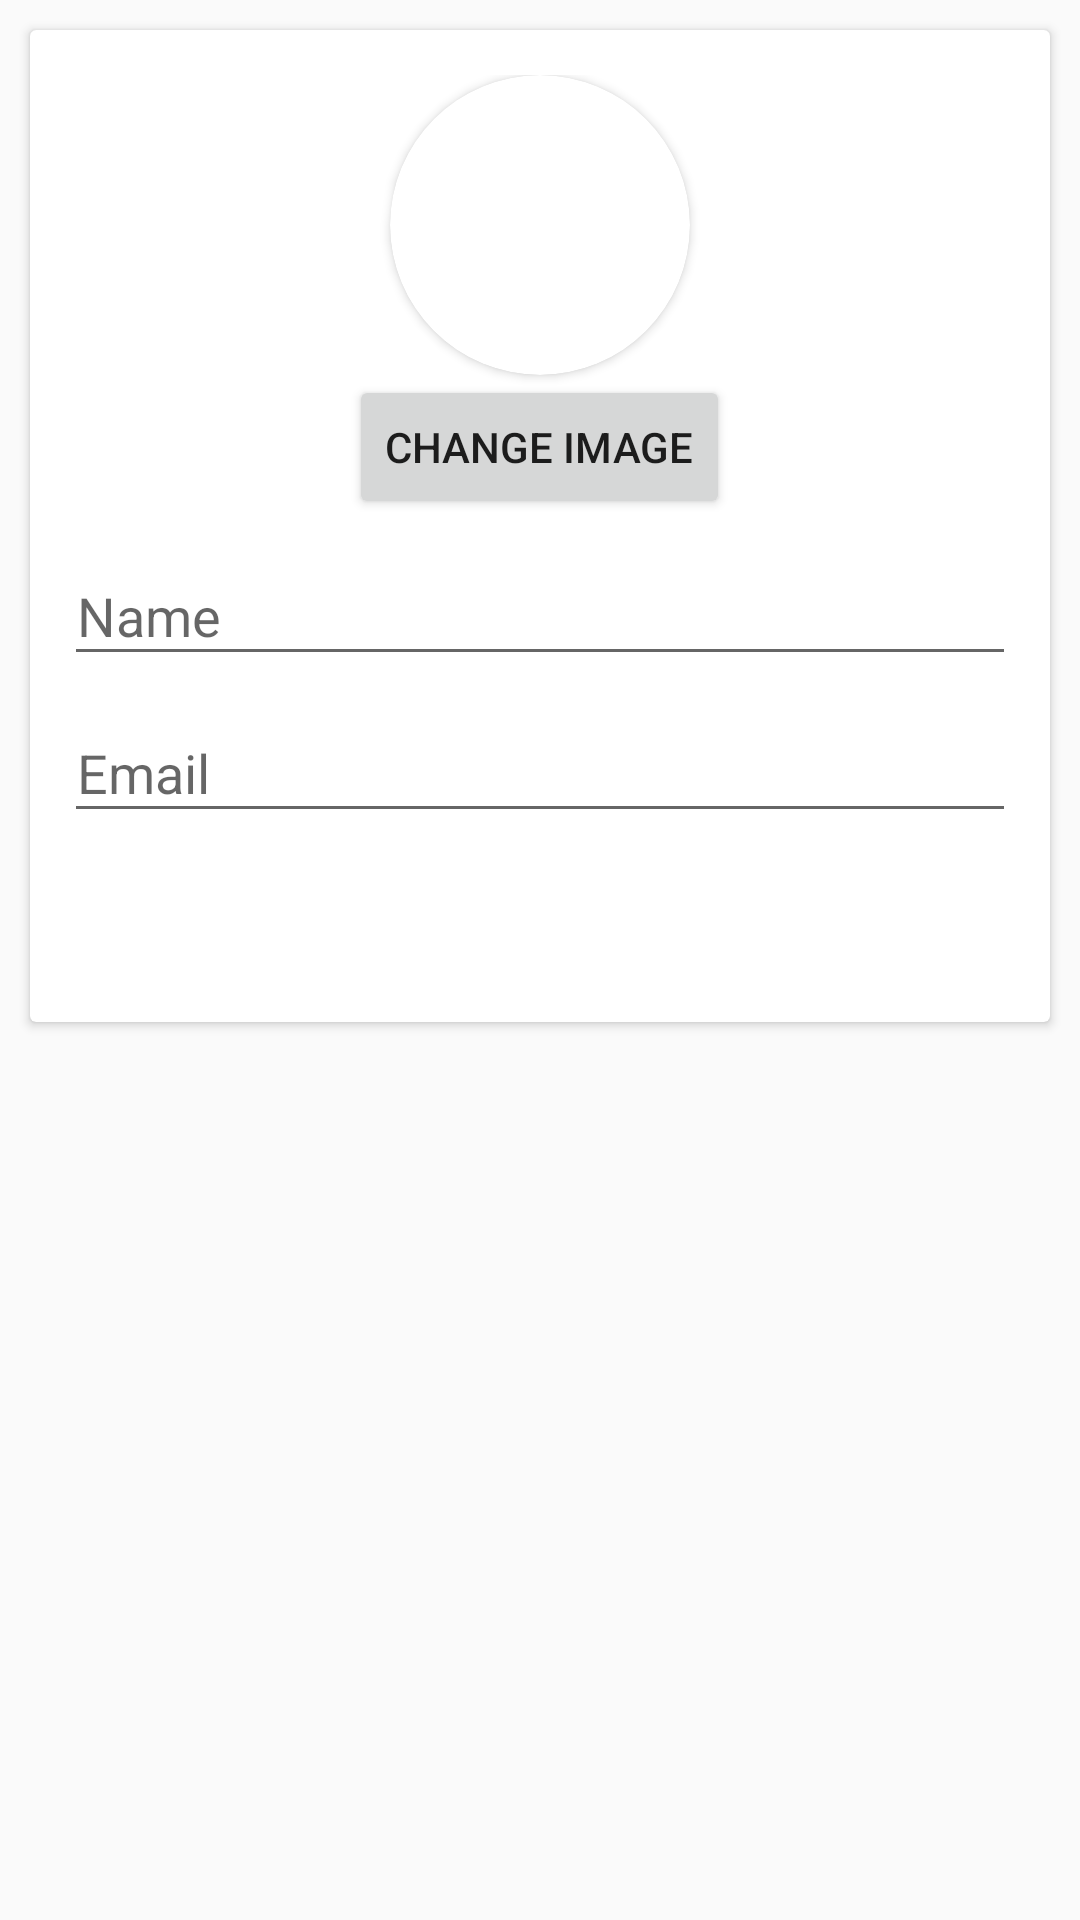

Reconstruct the res/layout file that produces this screen, plus the resources it refers to.
<!-- AndroidManifest.xml: application theme AppTheme -->
<!-- res/layout/activity_edit_profile.xml -->
<?xml version="1.0" encoding="utf-8"?>
<LinearLayout xmlns:android="http://schemas.android.com/apk/res/android"
    xmlns:app="http://schemas.android.com/apk/res-auto"
    xmlns:tools="http://schemas.android.com/tools"
    android:layout_width="match_parent"
    android:layout_height="match_parent"
    tools:context=".EditProfileActivity">


    <android.support.v7.widget.CardView
        android:layout_width="match_parent"
        android:layout_height="wrap_content"
        android:layout_margin="10dp"
        app:contentPadding="15dp">
        <LinearLayout
            android:layout_width="match_parent"
            android:layout_height="match_parent"
            android:orientation="vertical">
            <android.support.v7.widget.CardView
                android:layout_width="wrap_content"
                android:layout_height="wrap_content"
                app:cardCornerRadius="50dp"
                android:layout_gravity="center_horizontal">
                <ImageView
                    android:layout_width="100dp"
                    android:layout_height="100dp"
                    android:src="@drawable/user"/>
            </android.support.v7.widget.CardView>
            <Button
                android:layout_width="wrap_content"
                android:layout_height="wrap_content"
                android:text="Change Image"
                android:onClick="changeImage"
                android:layout_gravity="center_horizontal"/>

            <android.support.design.widget.TextInputLayout
                android:layout_width="match_parent"
                android:layout_height="wrap_content"
                android:hint="Name">
                <android.support.design.widget.TextInputEditText
                    android:layout_width="match_parent"
                    android:layout_height="wrap_content"
                    android:layout_marginLeft="-4dp"
                    android:layout_marginRight="-4dp"
                    android:inputType="text"
                    android:maxLength="50"
                    android:maxLines="1"
                    android:singleLine="true"
                    android:id="@+id/editName"/>
            </android.support.design.widget.TextInputLayout>
            <android.support.design.widget.TextInputLayout
                android:layout_width="match_parent"
                android:layout_height="wrap_content"
                android:hint="Email">
                <android.support.design.widget.TextInputEditText
                    android:layout_width="match_parent"
                    android:layout_height="wrap_content"
                    android:layout_marginLeft="-4dp"
                    android:layout_marginRight="-4dp"
                    android:inputType="textEmailAddress"
                    android:maxLength="50"
                    android:maxLines="1"
                    android:singleLine="true"
                    android:id="@+id/editEmail"/>
            </android.support.design.widget.TextInputLayout>

            <Button
                android:layout_width="wrap_content"
                android:layout_height="wrap_content"
                android:text="Save"
                android:layout_gravity="center_horizontal"
                android:textColor="#ffffff"
                android:onClick="saveProfile"
                android:background="@drawable/btn_rounded_primary"/>

        </LinearLayout>


    </android.support.v7.widget.CardView>
</LinearLayout>
<!-- resources referenced by this layout -->
<resources>
  <style name="AppTheme" parent="Theme.AppCompat.Light.DarkActionBar">
          
          <item name="colorPrimary">@color/colorPrimary</item>
          <item name="colorPrimaryDark">@color/colorPrimaryDark</item>
          <item name="colorAccent">@color/colorAccent</item>
          <item name="android:windowActionBarOverlay">true</item>
      </style>
  <color name="colorPrimary">#3f51b5</color>
  <color name="colorPrimaryDark">#303F9F</color>
  <color name="colorAccent">#FF4081</color>
</resources>
